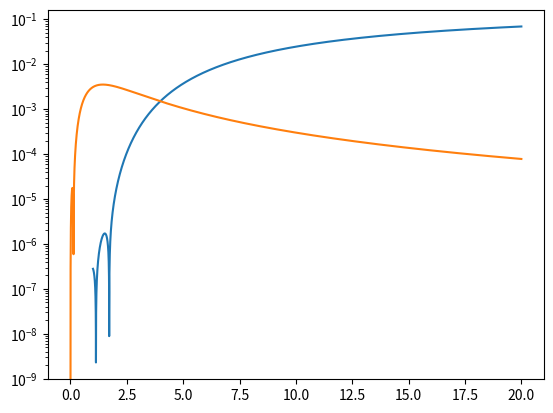

Source code (Python):
import scipy as sp
import numpy as np
from math import *
import matplotlib.pylab as plt
def errfcApproximation(x):
    #errf return np.sqrt(1-np.exp(-x**2))*(0.5*sqrt(pi) + 31./200.*np.exp(-x**2)-341./8000*np.exp(-2*x**2))*2/sqrt(pi)
    a1=0.254829592
    a2=-.284496736
    a3=1.421413741
    a4=-1.453152027
    a5=1.061405429
    p=0.3275911

    t=1./(1+p*x)
    return x*(a1*t + a2*t**2 + a3*t**3 + a4*t**4 + a5*t**5)
    
def errfcApproximation2(x):
    return 1/sqrt(pi)*(1-1./(2*x**2) + 3./(2*x**2)**2 - 15/(2*x**2)**3)

def errfcApproximation3(x):
    a=2.7889
    
    return a*x/( (a-1)*np.sqrt(pi*x**2) +np.sqrt(pi*x**2 + a**2) )



x1=np.linspace(1,20,num=10000)
x2=np.linspace(0,20,num=10000)
#plt.plot(x,np.sqrt(pi)*sp.special.erfc(x)*np.exp(x**2))
#plt.plot(x,sp.special.erfc(x))
plt.plot(x1,abs( errfcApproximation(x1) - x1*sp.special.erfc(x1)*np.exp(x1**2)))
plt.plot(x2,abs( errfcApproximation3(x2) - x2*sp.special.erfc(x2)*np.exp(x2**2)))

plt.yscale("log")
plt.show()
